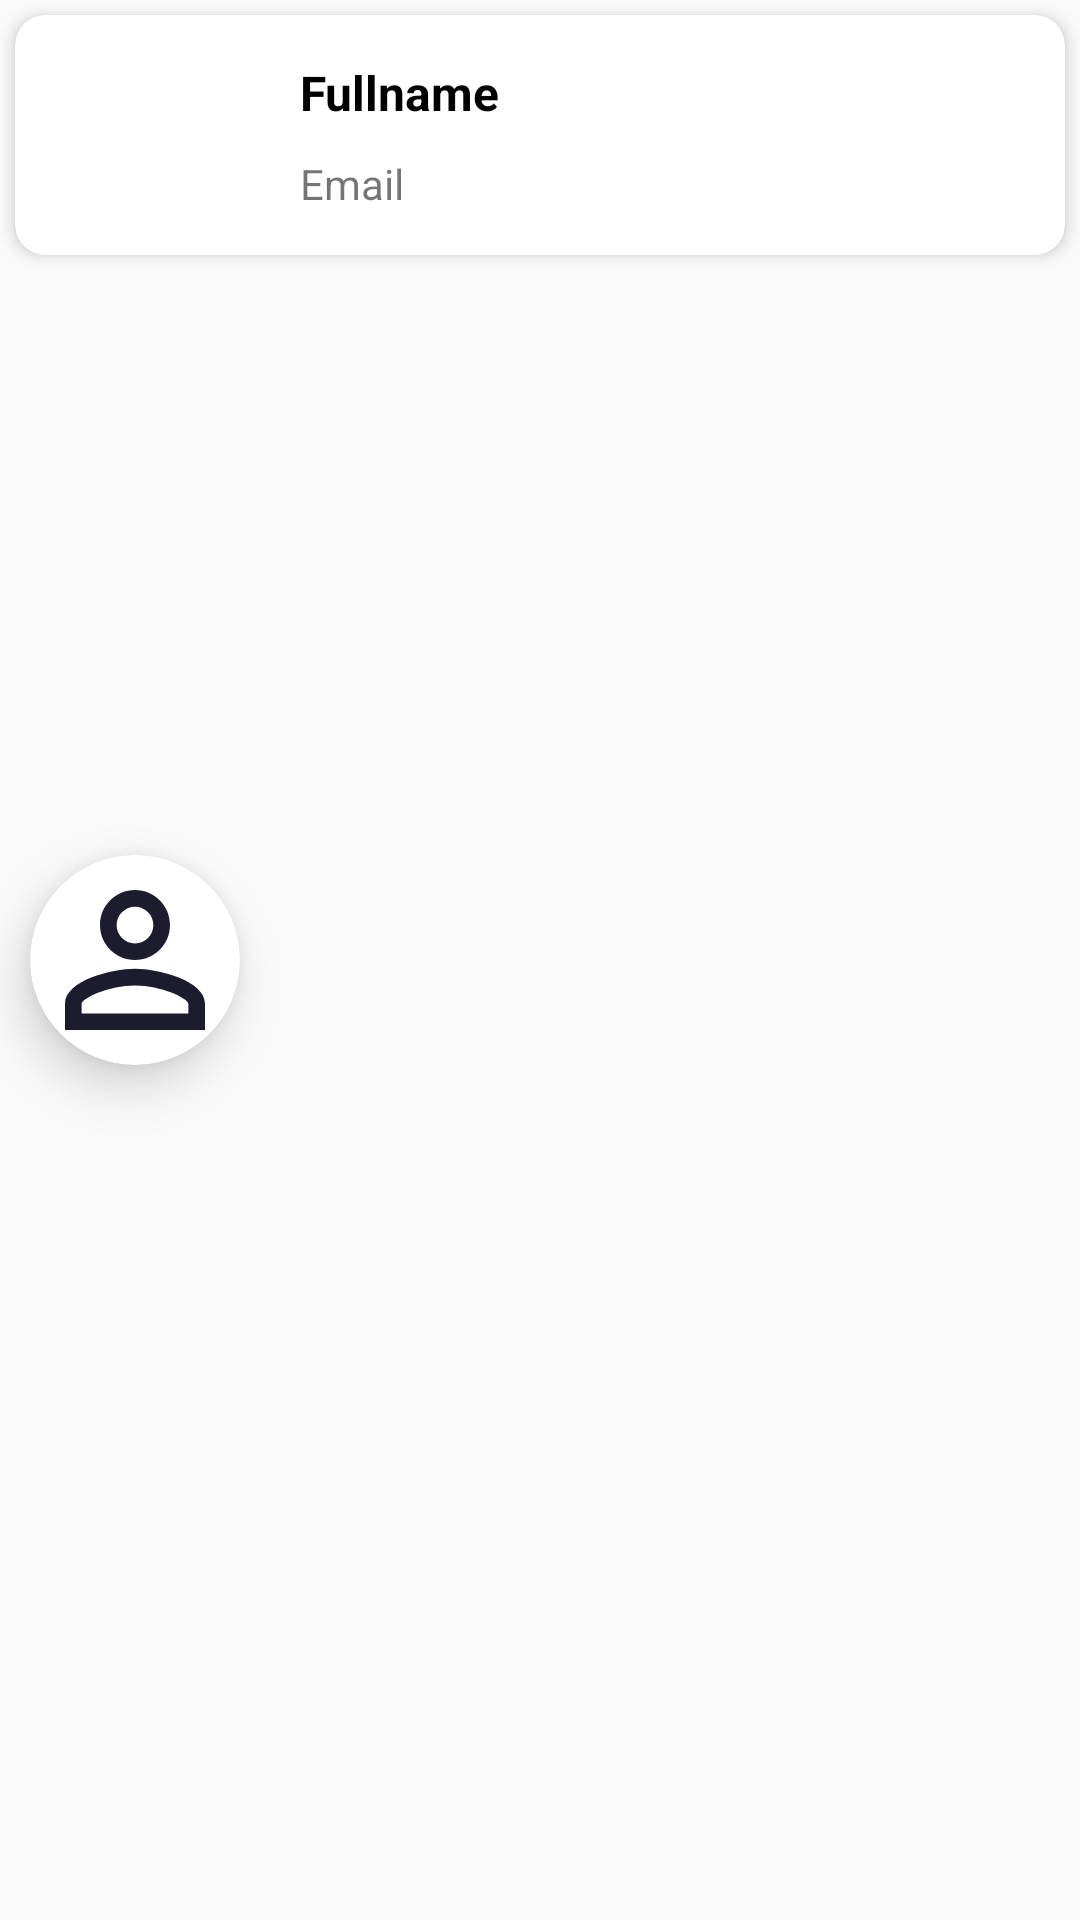

Here is an Android app screen rendered from its layout file. Give the layout XML and the strings, colors and styles it references.
<!-- AndroidManifest.xml: application theme AppTheme -->
<!-- res/layout/view_reg_user.xml -->
<?xml version="1.0" encoding="utf-8"?>
<RelativeLayout xmlns:android="http://schemas.android.com/apk/res/android"
    xmlns:app="http://schemas.android.com/apk/res-auto"
    android:layout_width="wrap_content"
    android:layout_height="wrap_content"
    android:background="@android:color/transparent"
    android:layout_gravity="center">

    <androidx.cardview.widget.CardView
        android:id="@+id/imageCard"
        android:layout_width="wrap_content"
        android:layout_height="wrap_content"
        android:layout_alignStart="@+id/cv"
        android:layout_margin="5dp"
        android:layout_centerVertical="true"
        app:cardElevation="10dp"
        app:cardCornerRadius="35dp">

        <RelativeLayout
            android:layout_width="wrap_content"
            android:layout_height="wrap_content">

            <ImageView
                android:id="@+id/img"
                android:layout_width="70dp"
                android:layout_height="70dp"
                android:scaleType="centerCrop"
                android:src="@drawable/people" />
        </RelativeLayout>
    </androidx.cardview.widget.CardView>

    <androidx.cardview.widget.CardView
        android:id="@+id/cv"
        android:layout_width="match_parent"
        android:layout_height="80dp"
        android:layout_margin="5dp"
        app:cardCornerRadius="10dp"
        app:cardElevation="3dp">

        <RelativeLayout
            android:layout_width="wrap_content"
            android:layout_height="wrap_content">

            <TextView
                android:id="@+id/tvFullName"
                android:layout_width="match_parent"
                android:layout_height="wrap_content"
                android:layout_marginStart="90dp"
                android:layout_marginTop="10dp"
                android:padding="5dp"
                android:text="Fullname"
                android:textColor="@android:color/black"
                android:textSize="16sp"
                android:textStyle="bold" />
            <TextView
                android:id="@+id/tvEmail"
                android:layout_width="match_parent"
                android:layout_height="wrap_content"
                android:layout_below="@+id/tvFullName"
                android:layout_marginStart="90dp"
                android:padding="5dp"
                android:text="Email" />
        </RelativeLayout>
    </androidx.cardview.widget.CardView>
</RelativeLayout>
<!-- resources referenced by this layout -->
<resources>
  <!-- drawable people (drawable) -->
  <vector xmlns:android="http://schemas.android.com/apk/res/android"
      android:width="24dp"
      android:height="24dp"
      android:tint="#1D1C2E"
      android:viewportWidth="24.0"
      android:viewportHeight="24.0">
      <path
          android:fillColor="#FF000000"
          android:pathData="M12,5.9c1.16,0 2.1,0.94 2.1,2.1s-0.94,2.1 -2.1,2.1S9.9,9.16 9.9,8s0.94,-2.1 2.1,-2.1m0,9c2.97,0 6.1,1.46 6.1,2.1v1.1L5.9,18.1L5.9,17c0,-0.64 3.13,-2.1 6.1,-2.1M12,4C9.79,4 8,5.79 8,8s1.79,4 4,4 4,-1.79 4,-4 -1.79,-4 -4,-4zM12,13c-2.67,0 -8,1.34 -8,4v3h16v-3c0,-2.66 -5.33,-4 -8,-4z" />
  </vector>
  <style name="AppTheme" parent="Theme.AppCompat.Light.NoActionBar">
          
          <item name="colorPrimary">@color/colorPrimary</item>
          <item name="colorPrimaryDark">@color/colorPrimaryDark</item>
          <item name="colorAccent">@color/colorAccent</item>
      </style>
  <color name="colorPrimary" tools:ignore="ReferenceType">@drawable/bg_rect</color>
  <color name="colorPrimaryDark">#F36A4DF1</color>
  <color name="colorAccent">#983CFF</color>
</resources>
